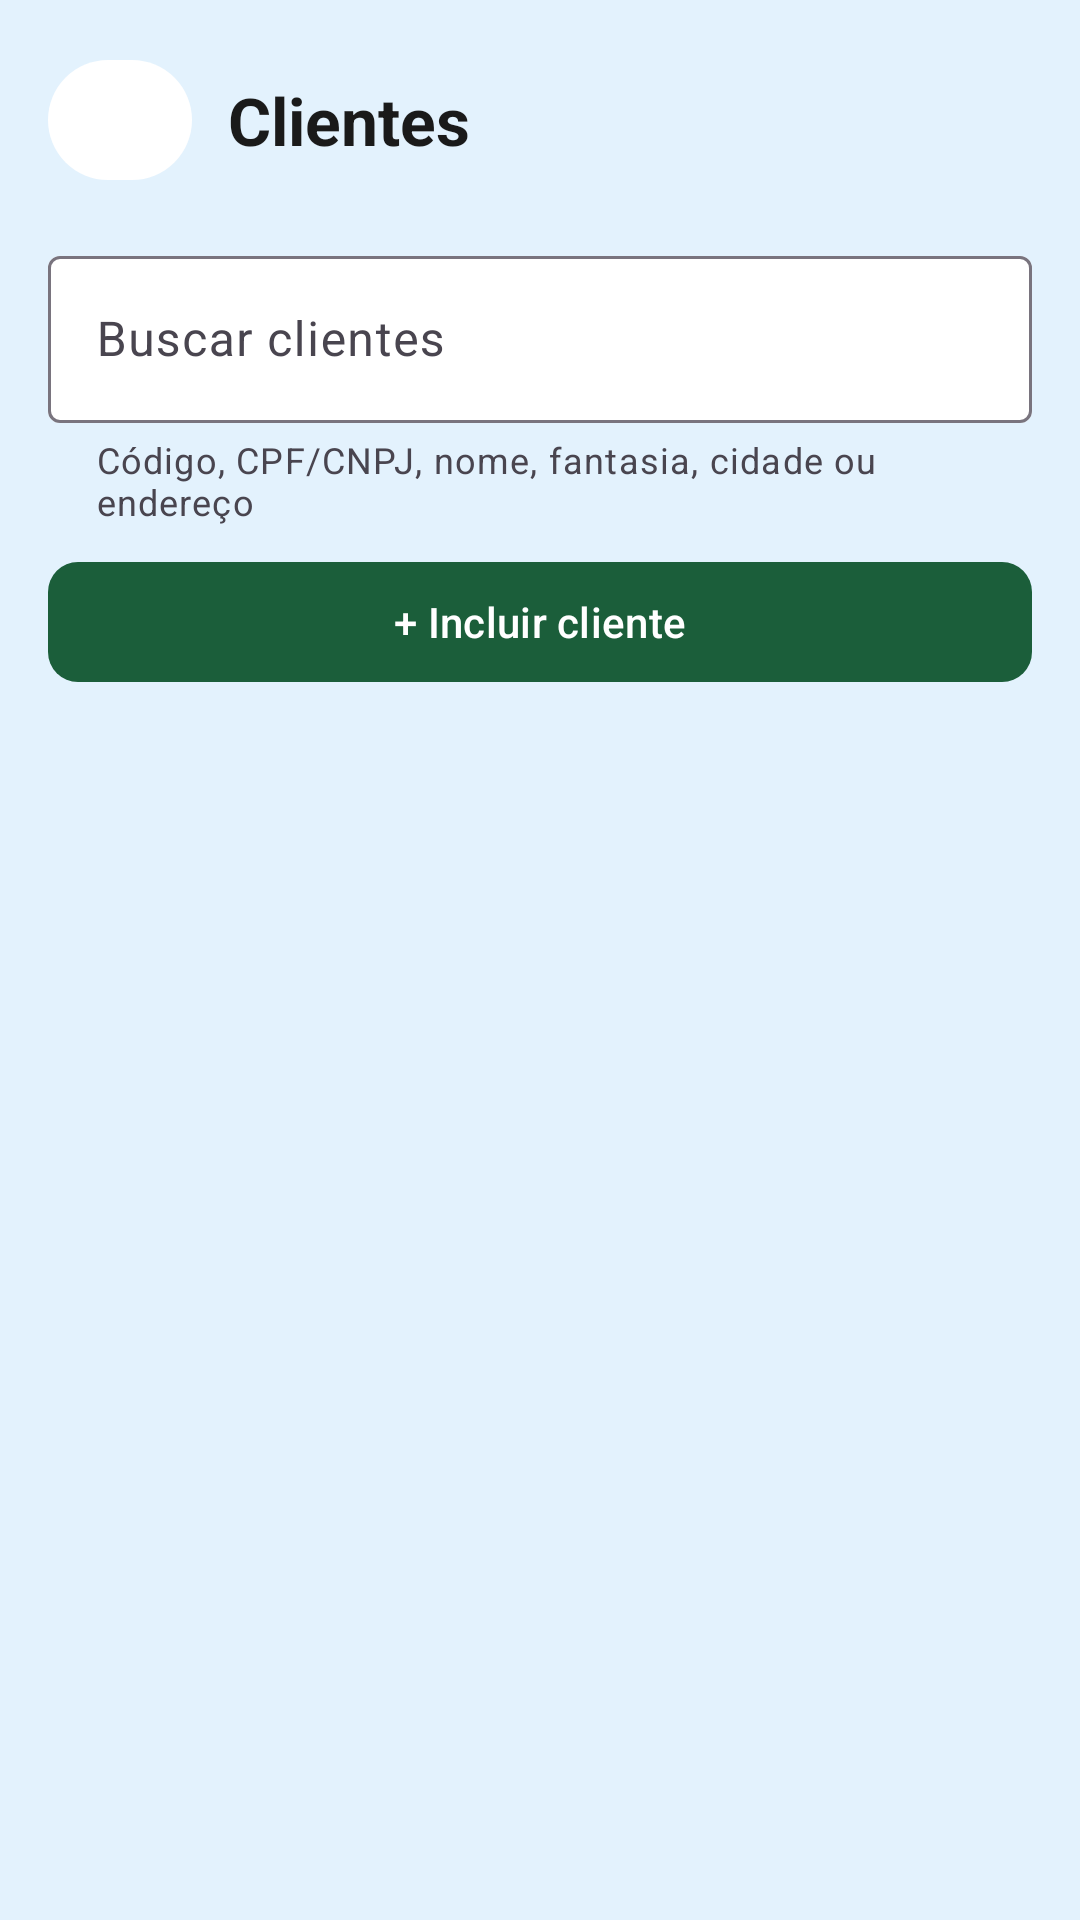

Produce the Android XML layout that renders to this screen, including the resource entries it uses.
<!-- AndroidManifest.xml: application theme Theme.ForçaVendas -->
<!-- res/layout/fragment_clients.xml -->
<?xml version="1.0" encoding="utf-8"?>
<LinearLayout xmlns:android="http://schemas.android.com/apk/res/android"
    xmlns:app="http://schemas.android.com/apk/res-auto"
    android:layout_width="match_parent"
    android:layout_height="match_parent"
    android:background="@color/login_background"
    android:orientation="vertical">

    <LinearLayout
        android:layout_width="match_parent"
        android:layout_height="wrap_content"
        android:gravity="center_vertical"
        android:orientation="horizontal"
        android:padding="16dp">

        <com.google.android.material.button.MaterialButton
            android:id="@+id/clients_back"
            android:layout_width="48dp"
            android:layout_height="48dp"
            android:padding="0dp"
            android:text="‹"
            android:textSize="24sp"
            app:backgroundTint="@color/login_field"
            app:cornerRadius="24dp" />

        <TextView
            android:layout_width="0dp"
            android:layout_height="wrap_content"
            android:layout_marginStart="12dp"
            android:layout_weight="1"
            android:text="Clientes"
            android:textColor="@color/text_primary"
            android:textSize="22sp"
            android:textStyle="bold" />
    </LinearLayout>

    <com.google.android.material.textfield.TextInputLayout
        android:layout_width="match_parent"
        android:layout_height="wrap_content"
        android:layout_marginHorizontal="16dp"
        android:hint="Buscar clientes"
        app:boxBackgroundColor="@color/login_field"
        app:helperText="Código, CPF/CNPJ, nome, fantasia, cidade ou endereço"
        app:hintTextColor="@color/text_primary">

        <com.google.android.material.textfield.TextInputEditText
            android:id="@+id/clients_search"
            android:layout_width="match_parent"
            android:layout_height="wrap_content"
            android:textColor="@color/text_primary" />
    </com.google.android.material.textfield.TextInputLayout>

    <com.google.android.material.button.MaterialButton
        android:id="@+id/clients_add"
        android:layout_width="match_parent"
        android:layout_height="48dp"
        android:layout_marginHorizontal="16dp"
        android:layout_marginTop="8dp"
        android:text="+ Incluir cliente"
        android:textAllCaps="false"
        app:cornerRadius="10dp" />

    <FrameLayout
        android:layout_width="match_parent"
        android:layout_height="0dp"
        android:layout_weight="1">

        <ProgressBar
            android:id="@+id/clients_progress"
            android:layout_width="wrap_content"
            android:layout_height="wrap_content"
            android:layout_gravity="center"
            android:visibility="gone" />

        <TextView
            android:id="@+id/clients_message"
            android:layout_width="match_parent"
            android:layout_height="wrap_content"
            android:layout_gravity="center"
            android:layout_margin="24dp"
            android:textAlignment="center"
            android:textColor="@color/text_secondary"
            android:visibility="gone" />

        <androidx.core.widget.NestedScrollView
            android:layout_width="match_parent"
            android:layout_height="match_parent">

            <LinearLayout
                android:id="@+id/clients_list"
                android:layout_width="match_parent"
                android:layout_height="wrap_content"
                android:orientation="vertical"
                android:padding="16dp" />
        </androidx.core.widget.NestedScrollView>
    </FrameLayout>
</LinearLayout>
<!-- resources referenced by this layout -->
<resources>
  <color name="login_background">#E3F2FD</color>
  <color name="login_field">#FFFFFFFF</color>
  <color name="text_primary">#1A1A1A</color>
  <color name="text_secondary">#68736D</color>
  <style name="Theme.ForçaVendas" parent="Base.Theme.ForçaVendas" />
  <style name="Base.Theme.ForçaVendas" parent="Theme.Material3.DayNight.NoActionBar">
          <item name="colorPrimary">@color/primary_green</item>
          <item name="colorOnPrimary">@color/white</item>
          <item name="android:windowLightStatusBar">true</item>
          <item name="android:statusBarColor">@color/background_green</item>
          <item name="android:navigationBarColor">@color/background_green</item>
      </style>
  <color name="primary_green">#1B5E3A</color>
  <color name="white">#FFFFFFFF</color>
  <color name="background_green">#F2F7F4</color>
</resources>
